7-way image classification set "processed" from GitHub (DHemanth2001/Landslide_Identification_Using_ML); label vocabulary: debris flow, landslide, mudflow, non landslide, rockfall, rotational slide, translational slide.

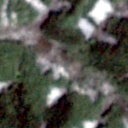
Label: rockfall

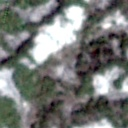
Label: landslide

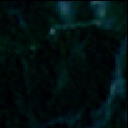
Label: non landslide

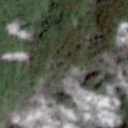
Label: mudflow

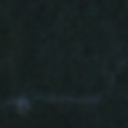
Label: non landslide

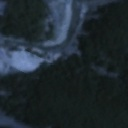
Label: landslide
